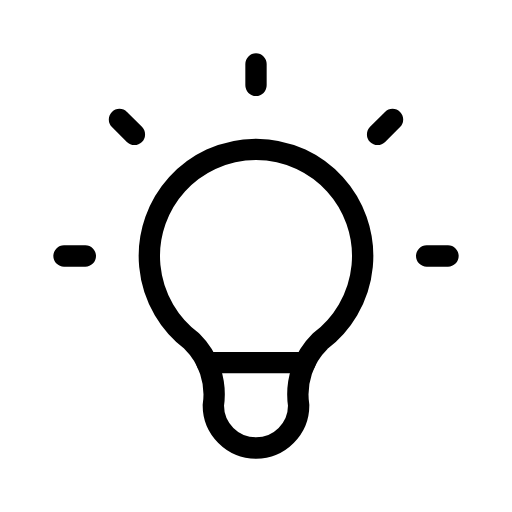
t = 0.00 s
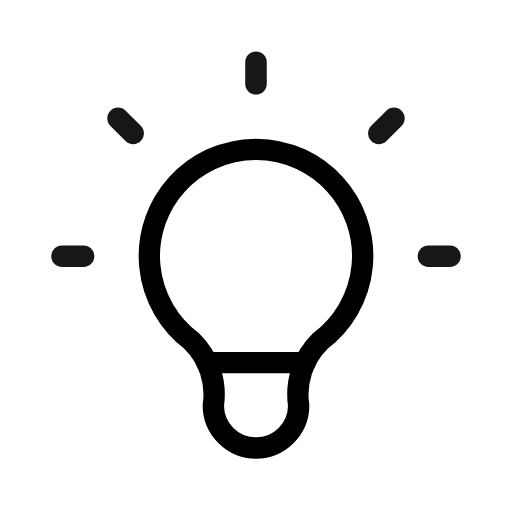
t = 0.25 s
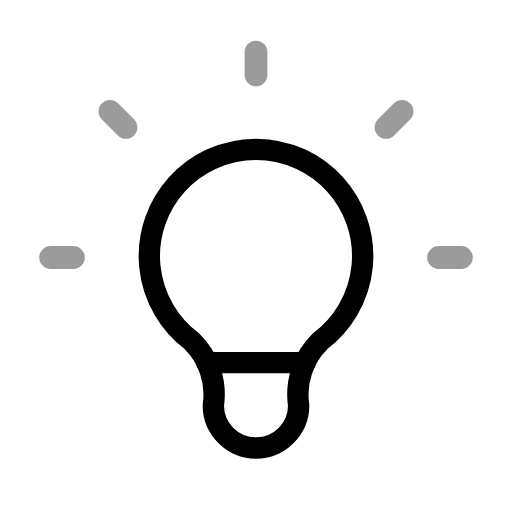
t = 0.75 s
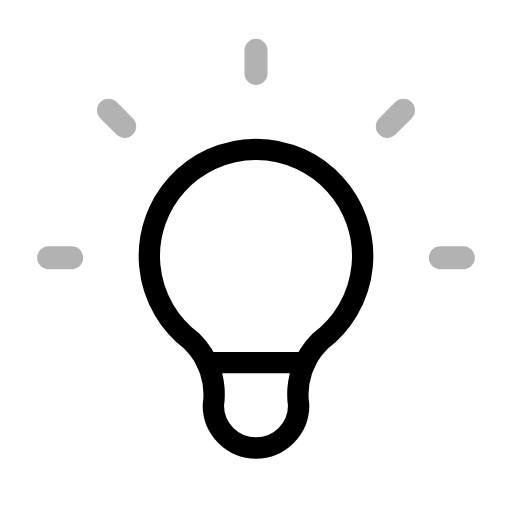
t = 1.00 s
t = 1.25 s: frame unchanged from t = 0.75 s, image omitted
t = 1.75 s: frame unchanged from t = 0.25 s, image omitted

The animated SVG that drew these frames (rendered in a browser with its animation timeline set to each time). Animation: 2 SMIL elements (animate=1,animateTransform=1); one cycle of 2.00 s, repeats indefinitely.

<svg xmlns="http://www.w3.org/2000/svg" width="24" height="24" viewBox="0 0 24 24" fill="none" stroke="currentColor"
     stroke-width="1" stroke-linecap="round" stroke-linejoin="round"
     class="icon icon-tabler icons-tabler-animated icon-tabler-bulb">
    <path stroke="none" d="M0 0h24v24H0z" fill="none"/>
    <g transform="translate(12 11)">
        <g>
            <animateTransform attributeName="transform" type="scale" values="1;1.08;1" dur="2s" repeatCount="indefinite" keyTimes="0;0.5;1" calcMode="spline" keySplines="0.42 0 0.58 1;0.42 0 0.58 1"/>
            <g transform="translate(-12 -11)">
                <path d="M3 12h1m8 -9v1m8 8h1m-15.4 -6.4l.7 .7m12.1 -.7l-.7 .7">
                    <animate attributeName="opacity" values="1;0.3;1" dur="2s" repeatCount="indefinite" keyTimes="0;0.5;1" calcMode="spline" keySplines="0.42 0 0.58 1;0.42 0 0.58 1"/>
                </path>
            </g>
        </g>
    </g>
    <path d="M9 16a5 5 0 1 1 6 0a3.5 3.5 0 0 0 -1 3a2 2 0 0 1 -4 0a3.5 3.5 0 0 0 -1 -3"/>
    <path d="M9.7 17l4.6 0"/>
</svg>
